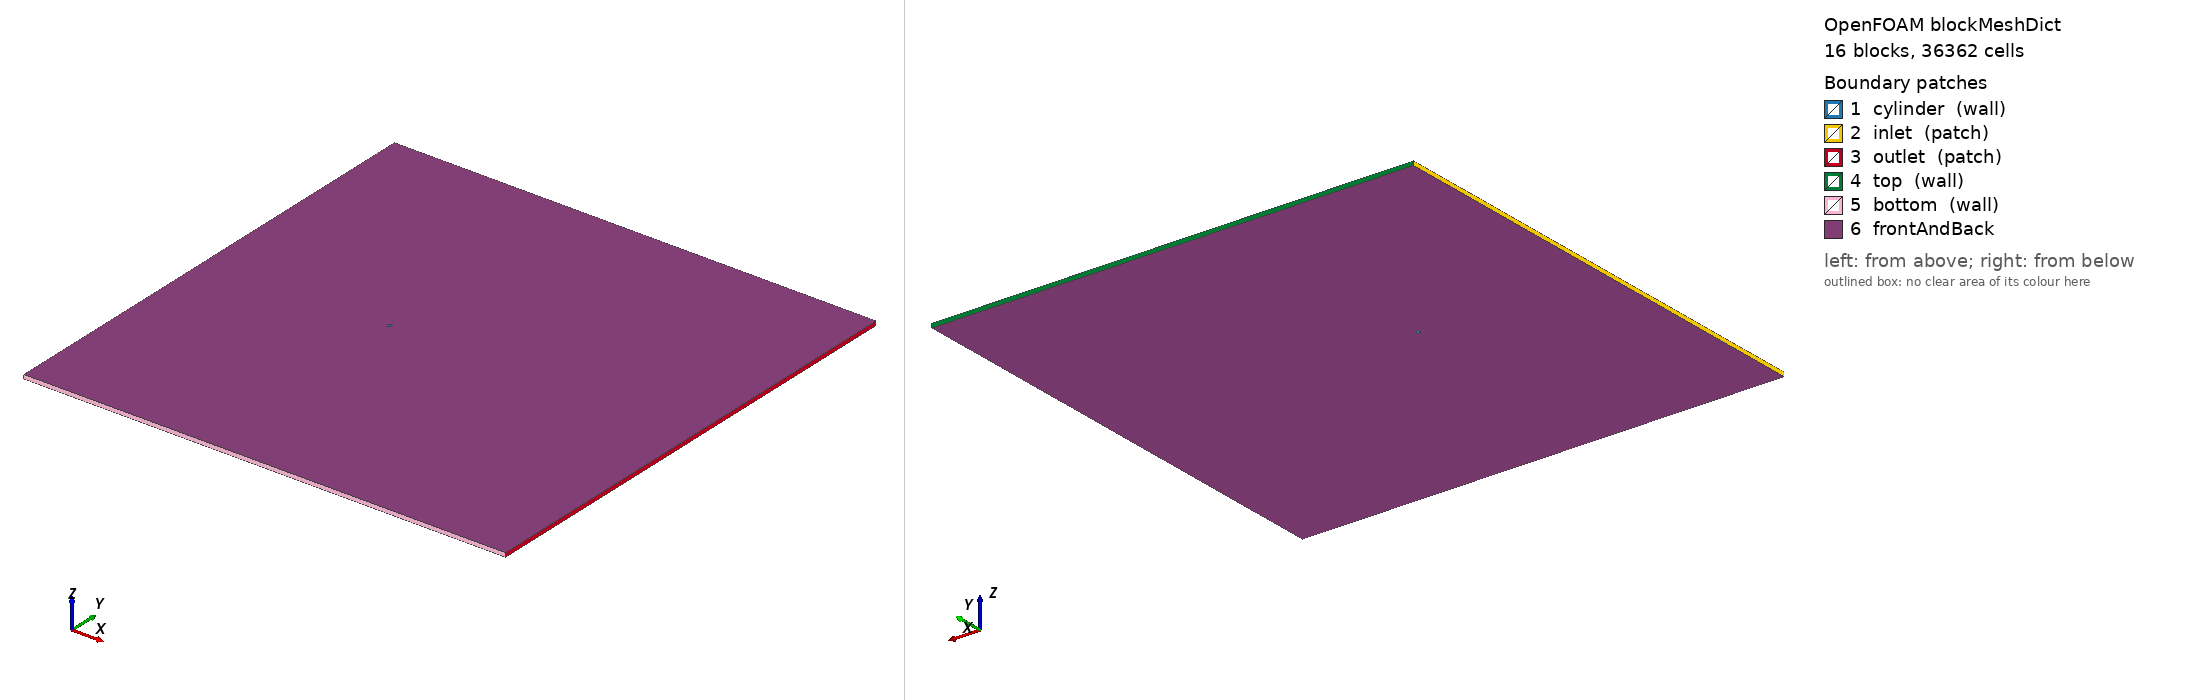

OpenFOAM case: the mesh blockMesh builds from blockMeshDict, 16 block(s), 36362 cells. Boundary patches (legend numbers): 1 cylinder (wall), 2 inlet (patch), 3 outlet (patch), 4 top (wall), 5 bottom (wall), 6 frontAndBack. Left view from above one corner, right view from below the opposite corner. Boundary conditions: 2 field file(s) under 0/; 0 of 6 drawn patches have an entry in a shipped field file.

=== system/blockMeshDict ===
/*  Generated by socrates.case_generation.blockmesh -- do not edit by hand  */
FoamFile
{
    version     2.0;
    format      ascii;
    class       dictionary;
    object      blockMeshDict;
}

// lengths below are in units of D; scale converts to metres
scale   0.01;

vertices
(
    (0.3535533906 -0.3535533906 0)
    (0.7071067812 -0.7071067812 0)
    (0.3535533906 0.3535533906 0)
    (0.7071067812 0.7071067812 0)
    (-0.3535533906 0.3535533906 0)
    (-0.7071067812 0.7071067812 0)
    (-0.3535533906 -0.3535533906 0)
    (-0.7071067812 -0.7071067812 0)
    (-45 -60 0)
    (-45 -2.5 0)
    (-45 2.5 0)
    (-45 60 0)
    (-2.5 -60 0)
    (-2.5 -2.5 0)
    (-2.5 2.5 0)
    (-2.5 60 0)
    (2.5 -60 0)
    (2.5 -2.5 0)
    (2.5 2.5 0)
    (2.5 60 0)
    (75 -60 0)
    (75 -2.5 0)
    (75 2.5 0)
    (75 60 0)
    (0.3535533906 -0.3535533906 1)
    (0.7071067812 -0.7071067812 1)
    (0.3535533906 0.3535533906 1)
    (0.7071067812 0.7071067812 1)
    (-0.3535533906 0.3535533906 1)
    (-0.7071067812 0.7071067812 1)
    (-0.3535533906 -0.3535533906 1)
    (-0.7071067812 -0.7071067812 1)
    (-45 -60 1)
    (-45 -2.5 1)
    (-45 2.5 1)
    (-45 60 1)
    (-2.5 -60 1)
    (-2.5 -2.5 1)
    (-2.5 2.5 1)
    (-2.5 60 1)
    (2.5 -60 1)
    (2.5 -2.5 1)
    (2.5 2.5 1)
    (2.5 60 1)
    (75 -60 1)
    (75 -2.5 1)
    (75 2.5 1)
    (75 60 1)
);

blocks
(
    hex (0 1 3 2 24 25 27 26) cylRingA (30 40 1) simpleGrading (7.748831174 1 1)
    hex (2 3 5 4 26 27 29 28) cylRingA (30 40 1) simpleGrading (7.748831174 1 1)
    hex (4 5 7 6 28 29 31 30) cylRingA (30 40 1) simpleGrading (7.748831174 1 1)
    hex (6 7 1 0 30 31 25 24) cylRingA (30 40 1) simpleGrading (7.748831174 1 1)
    hex (1 17 18 3 25 41 42 27) cylRingB (20 40 1) simpleGrading (3.293192052 1 1)
    hex (3 18 14 5 27 42 38 29) cylRingB (20 40 1) simpleGrading (3.293192052 1 1)
    hex (5 14 13 7 29 38 37 31) cylRingB (20 40 1) simpleGrading (3.293192052 1 1)
    hex (7 13 17 1 31 37 41 25) cylRingB (20 40 1) simpleGrading (3.293192052 1 1)
    hex (8 12 13 9 32 36 37 33) farField (40 51 1) simpleGrading (0.03441472158 0.03160427389 1)
    hex (9 13 14 10 33 37 38 34) farField (40 40 1) simpleGrading (0.03441472158 1 1)
    hex (10 14 15 11 34 38 39 35) farField (40 51 1) simpleGrading (0.03441472158 31.64129014 1)
    hex (12 16 17 13 36 40 41 37) farField (40 51 1) simpleGrading (1 0.03160427389 1)
    hex (14 18 19 15 38 42 43 39) farField (40 51 1) simpleGrading (1 31.64129014 1)
    hex (16 20 21 17 40 44 45 41) farField (131 51 1) simpleGrading (11.94060735 0.03160427389 1)
    hex (17 21 22 18 41 45 46 42) farField (131 40 1) simpleGrading (11.94060735 1 1)
    hex (18 22 23 19 42 46 47 43) farField (131 51 1) simpleGrading (11.94060735 31.64129014 1)
);

edges
(
    arc 0 2 (0.5 0 0)
    arc 24 26 (0.5 0 1)
    arc 1 3 (1 0 0)
    arc 25 27 (1 0 1)
    arc 2 4 (3.061616998e-17 0.5 0)
    arc 26 28 (3.061616998e-17 0.5 1)
    arc 3 5 (6.123233996e-17 1 0)
    arc 27 29 (6.123233996e-17 1 1)
    arc 4 6 (-0.5 6.123233996e-17 0)
    arc 28 30 (-0.5 6.123233996e-17 1)
    arc 5 7 (-1 1.224646799e-16 0)
    arc 29 31 (-1 1.224646799e-16 1)
    arc 6 0 (-9.184850994e-17 -0.5 0)
    arc 30 24 (-9.184850994e-17 -0.5 1)
    arc 7 1 (-1.836970199e-16 -1 0)
    arc 31 25 (-1.836970199e-16 -1 1)
);

boundary
(
    cylinder
    {
        type wall;
        faces
        (
            (2 0 24 26)
            (4 2 26 28)
            (6 4 28 30)
            (0 6 30 24)
        );
    }
    inlet
    {
        type patch;
        faces
        (
            (9 8 32 33)
            (10 9 33 34)
            (11 10 34 35)
        );
    }
    outlet
    {
        type patch;
        faces
        (
            (20 21 45 44)
            (21 22 46 45)
            (22 23 47 46)
        );
    }
    top
    {
        type wall;
        faces
        (
            (15 11 35 39)
            (19 15 39 43)
            (23 19 43 47)
        );
    }
    bottom
    {
        type wall;
        faces
        (
            (8 12 36 32)
            (12 16 40 36)
            (16 20 44 40)
        );
    }
);

defaultPatch
{
    name frontAndBack;
    type empty;
}

mergePatchPairs
(
);


Also in the case, not shown: 0/U (1159619 bytes, source omitted); 0/p (498935 bytes, source omitted).
